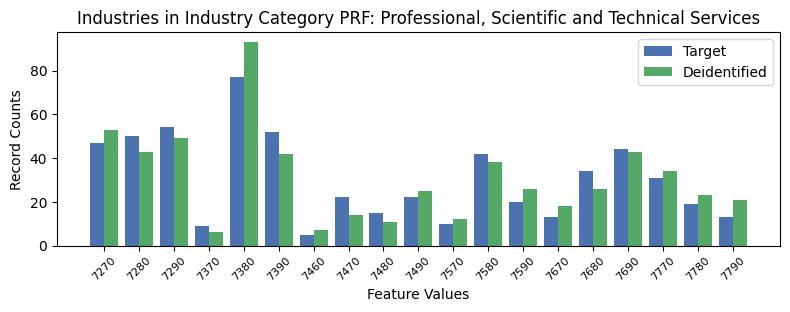

The table this chart was drawn from, first rows:
, INDP, count_target, count_deidentified
9, 7270, 47, 53
6, 7280, 50, 43
4, 7290, 54, 49
10, 7370, 9, 6
5, 7380, 77, 93
7, 7390, 52, 42
18, 7460, 5, 7
16, 7470, 22, 14
15, 7480, 15, 11
14, 7490, 22, 25
8, 7570, 10, 12
0, 7580, 42, 38
13, 7590, 20, 26
12, 7670, 13, 18
11, 7680, 34, 26
1, 7690, 44, 43
3, 7770, 31, 34
17, 7780, 19, 23
2, 7790, 13, 21
